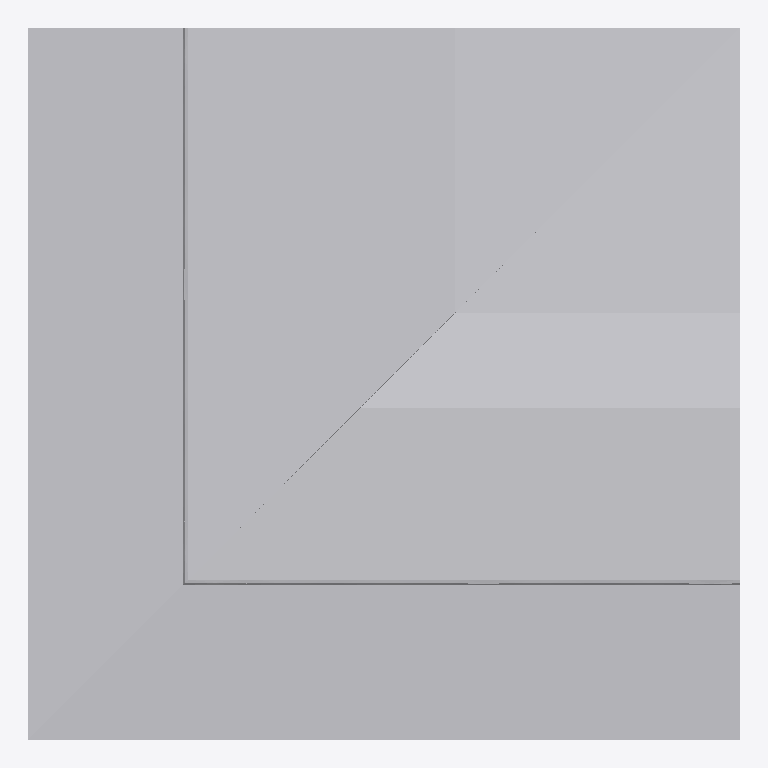
Plan cut of the same IFC building model at storey 'Ebene 0' (level 0.00 m, cut at 1.40 m), seen from above with north up, elements coloured by IFC class: 1 other element (light grey). No cut surface shows.
Extent 0.600 m × 0.600 m × 0.805 m (x, y, z). Storeys (1): Ebene 0 at 0.00 m. Elements (1): 1 IfcBuildingElementProxy.

HEADER;
FILE_DESCRIPTION(('ViewDefinition [CoordinationView_V2.0]','ExchangeRequirement []'),'2;1');
FILE_NAME('','2024-05-07T10:27:32',(''),(''),'ODA IFC SDK 22.6','22.1.1.516 - Exporter 22.1.1.516 - Default UI','');
FILE_SCHEMA(('IFC4'));
ENDSEC;
DATA;
#93=IFCPROJECT('3JkdSrIPPFBg8WI9Yiw3Uw',#20,'',$,$,'','',(#86),#83);
#105=IFCSITE('3JkdSrIPPFBg8WI9Yiw3Uu',#20,'Default',$,$,#104,$,$,.ELEMENT.,(42,24,53,508911),(-71,-15,-29,-58837),0.0,$,$);
#95=IFCBUILDING('3JkdSrIPPFBg8WI9Yiw3Ux',#20,'',$,$,#16,$,'',.ELEMENT.,$,$,#94);
#98=IFCBUILDINGSTOREY('3JkdSrIPPFBg8WI9XJ5yzH',#20,'Ebene 0',$,'Ebene:Ebene 1',#97,$,'Ebene 0',.ELEMENT.,0.0);
#302=IFCBUILDINGELEMENTPROXY('1i6pAm_OnA7es5OO9i1hug',#20,'DB_BSK_55_Ecke_aussen:DB_BSK_55_Ecke_aussen:6159',$,'DB_BSK_55_Ecke_aussen:DB_BSK_55_Ecke_aussen',#301,#299,'6159',.NOTDEFINED.);
ENDSEC;
